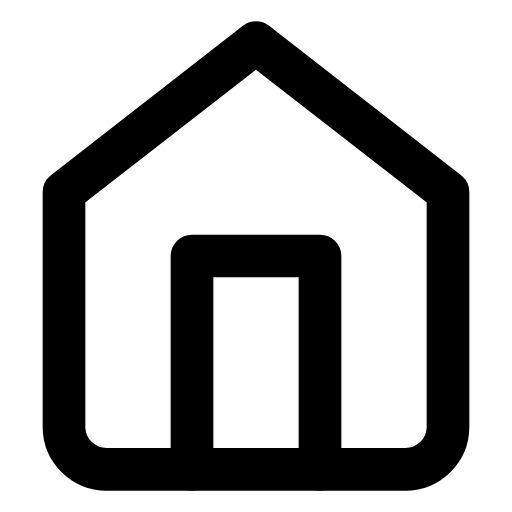
t = 0.00 s
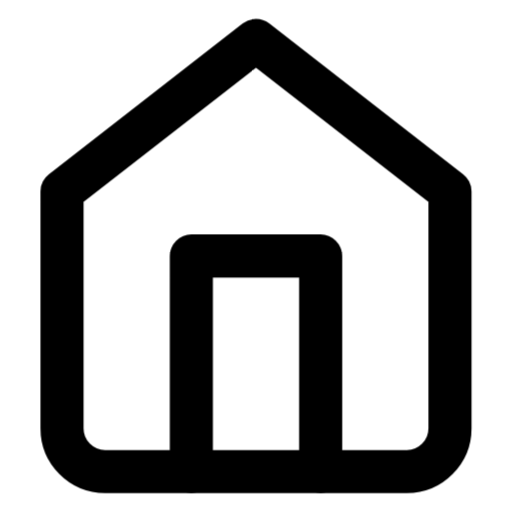
t = 0.25 s
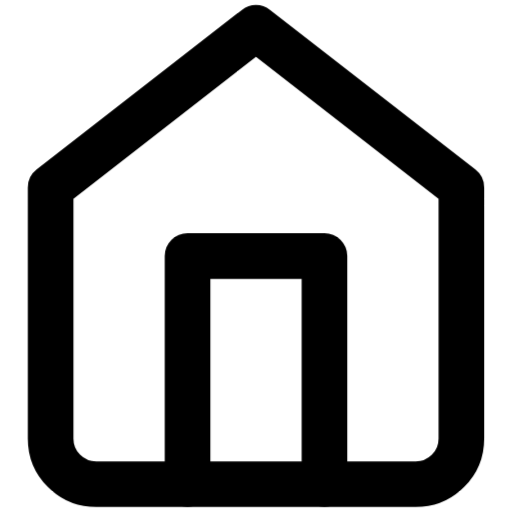
t = 0.75 s
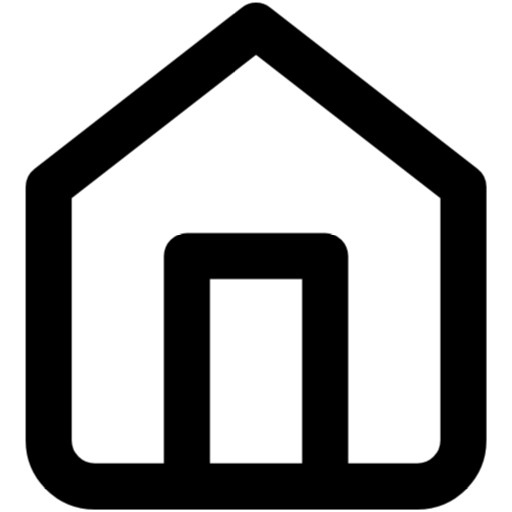
t = 1.00 s
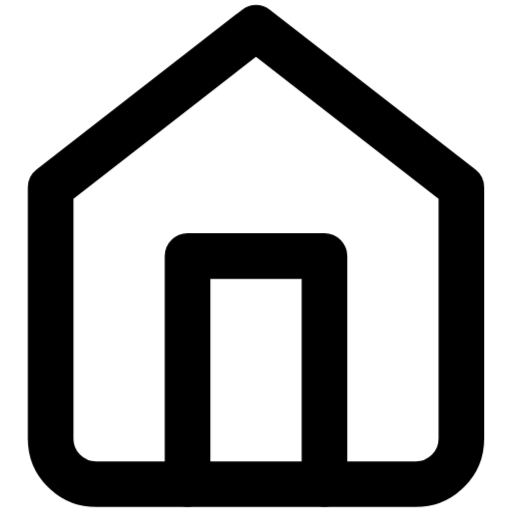
t = 1.25 s
t = 1.75 s: frame unchanged from t = 0.25 s, image omitted

The animated SVG that drew these frames (rendered in a browser with its animation timeline set to each time). Animation: 1 CSS @keyframes rule; one cycle of 2.00 s, repeats indefinitely.

<svg xmlns="http://www.w3.org/2000/svg" viewBox="0 0 24 24" fill="none" stroke="currentColor" stroke-width="2" stroke-linecap="round" stroke-linejoin="round" id="pulse-home">
<style>
  @keyframes pulse-home {
    0%, 100% { transform: scale(1); }
    50% { transform: scale(1.08); }
  }
  #pulse-home {
    animation: pulse-home 2s ease-in-out infinite;
    transform-origin: center center;
    transform-box: fill-box;
  }
</style><path d="m3 9 9-7 9 7v11a2 2 0 0 1-2 2H5a2 2 0 0 1-2-2z"/><polyline points="9 22 9 12 15 12 15 22"/></svg>
